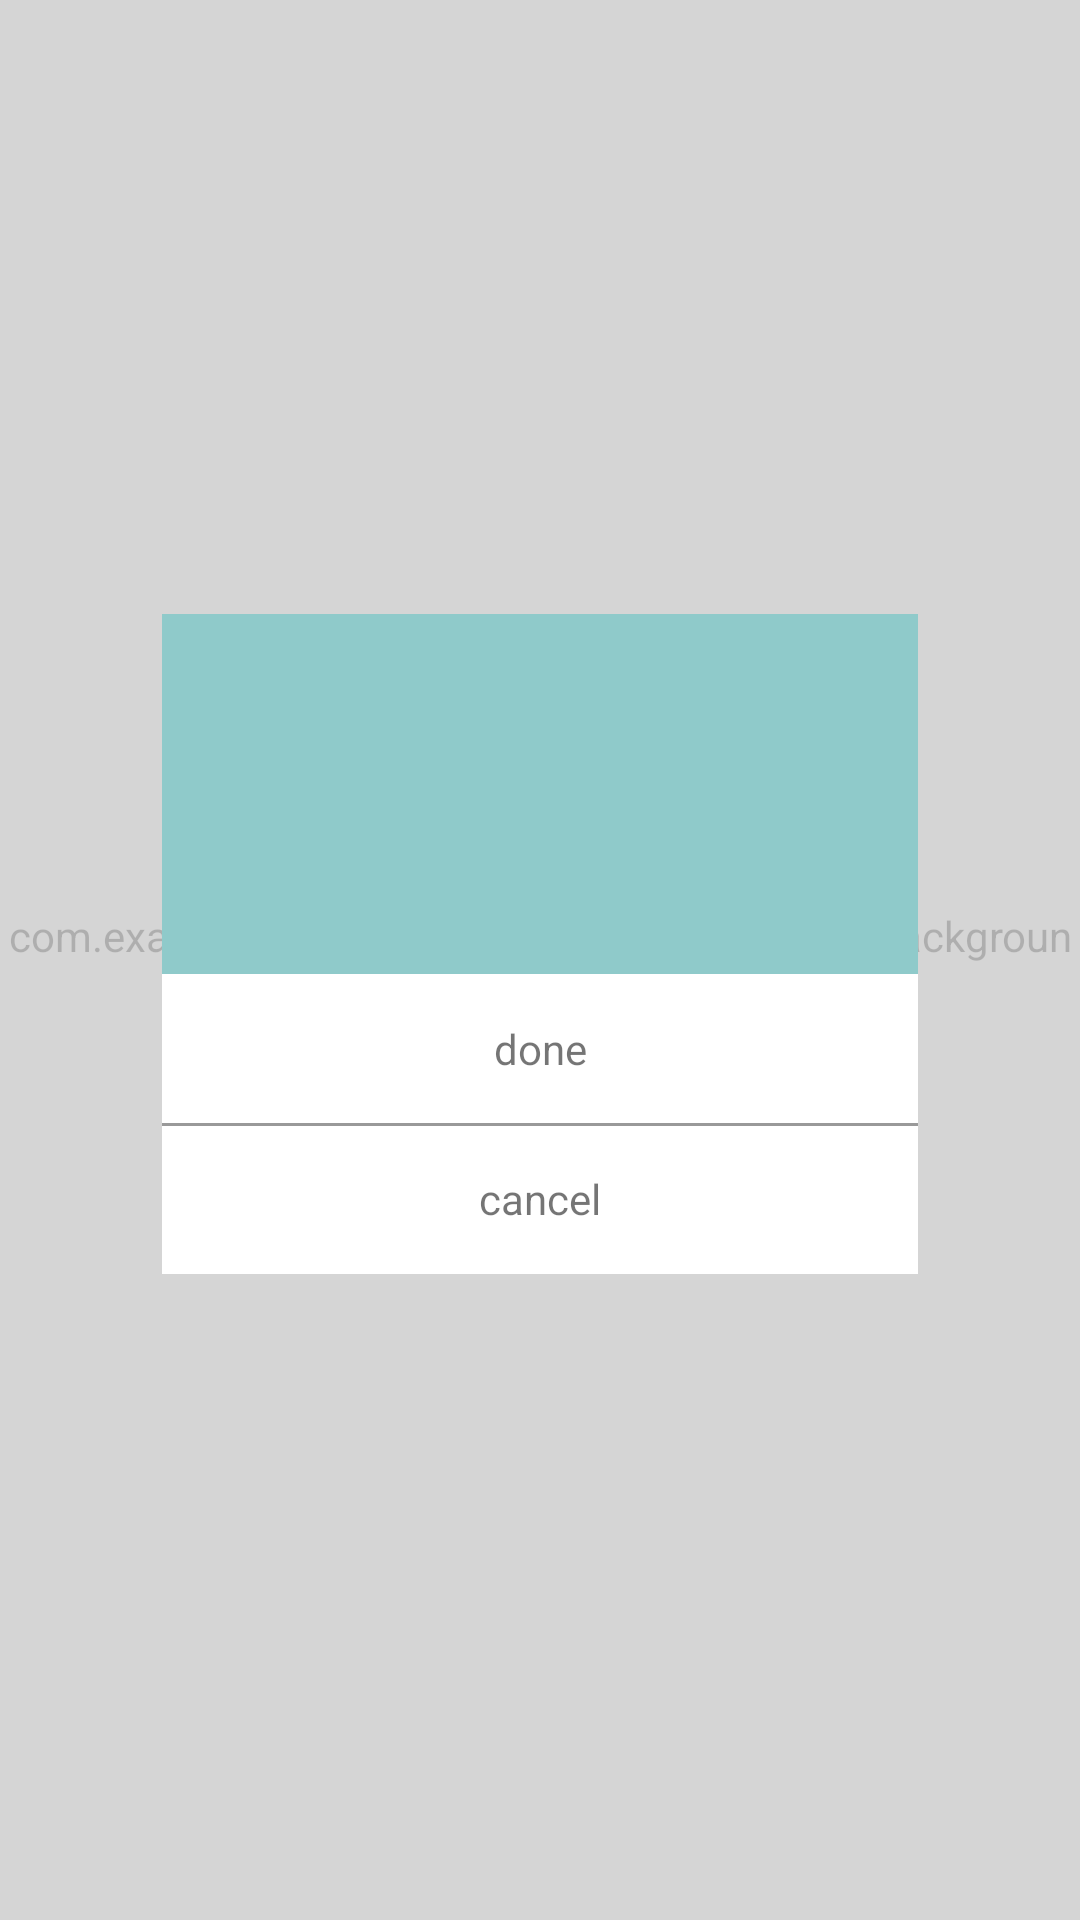

Here is an Android app screen rendered from its layout file. Give the layout XML and the strings, colors and styles it references.
<!-- AndroidManifest.xml: application theme Theme.TodoPlusMinus -->
<!-- res/layout/controller_common_dialog.xml -->
<?xml version="1.0" encoding="utf-8"?>
<androidx.constraintlayout.widget.ConstraintLayout xmlns:android="http://schemas.android.com/apk/res/android"
    android:layout_width="match_parent"
    android:layout_height="match_parent"
    xmlns:app="http://schemas.android.com/apk/res-auto">

    <com.example.todoplusminus.ui.customViews.BackgroundView
        android:id="@+id/background_view"
        android:layout_width="0dp"
        android:layout_height="0dp"
        app:layout_constraintLeft_toLeftOf="parent"
        app:layout_constraintRight_toRightOf="parent"
        app:layout_constraintTop_toTopOf="parent"
        app:layout_constraintBottom_toBottomOf="parent"
        android:background="@color/black"
        android:alpha="0.3"
        />

    <TextView
        android:id="@+id/dialog_content"
        android:layout_width="0dp"
        android:layout_height="120dp"
        android:gravity="center"
        app:layout_constraintLeft_toLeftOf="@id/guide_dialog_left"
        app:layout_constraintRight_toRightOf="@id/guide_dialog_right"
        app:layout_constraintTop_toTopOf="@id/guide_dialog_top"
        android:background="@color/pastel_color17"
        android:textColor="@color/white"
        />

    <TextView
        android:id="@+id/btn_done"
        android:layout_width="0dp"
        android:layout_height="50dp"
        app:layout_constraintLeft_toLeftOf="@id/guide_dialog_left"
        app:layout_constraintRight_toRightOf="@id/guide_dialog_right"
        app:layout_constraintTop_toBottomOf="@id/dialog_content"
        android:gravity="center"
        android:background="@color/white"
        android:text="@string/done"
        />

    <TextView
        android:id="@+id/btn_cancel"
        android:layout_width="0dp"
        android:layout_height="50dp"
        app:layout_constraintLeft_toLeftOf="@id/guide_dialog_left"
        app:layout_constraintRight_toRightOf="@id/guide_dialog_right"
        app:layout_constraintTop_toBottomOf="@id/btn_done"
        android:background="@color/white"
        android:gravity="center"
        android:text="@string/cancel"
        />

    <View
        android:layout_width="0dp"
        android:layout_height="1dp"
        android:background="@color/dark_gray"
        app:layout_constraintLeft_toLeftOf="@id/guide_dialog_left"
        app:layout_constraintRight_toRightOf="@id/guide_dialog_right"
        app:layout_constraintTop_toBottomOf="@id/btn_done"
        app:layout_constraintBottom_toTopOf="@id/btn_cancel"
        />


    <androidx.constraintlayout.widget.Guideline
        android:id="@+id/guide_dialog_top"
        android:layout_width="wrap_content"
        android:layout_height="wrap_content"
        android:orientation="horizontal"
        app:layout_constraintGuide_percent="0.32"
        />
    <androidx.constraintlayout.widget.Guideline
        android:id="@+id/guide_dialog_left"
        android:layout_width="wrap_content"
        android:layout_height="wrap_content"
        android:orientation="vertical"
        app:layout_constraintGuide_percent="0.15"
        />
    <androidx.constraintlayout.widget.Guideline
        android:id="@+id/guide_dialog_right"
        android:layout_width="wrap_content"
        android:layout_height="wrap_content"
        android:orientation="vertical"
        app:layout_constraintGuide_percent="0.85"
        />


</androidx.constraintlayout.widget.ConstraintLayout>
<!-- resources referenced by this layout -->
<resources>
  <color name="black">#FF000000</color>
  <color name="dark_gray">#999999</color>
  <color name="pastel_color17">#8FCACA</color>
  <color name="white">#FFFFFFFF</color>
  <string name="cancel">cancel</string>
  <string name="done">done</string>
  <style name="Theme.TodoPlusMinus" parent="Theme.AppCompat.Light.NoActionBar">
          
          <item name="colorPrimary">@color/purple_500</item>
          <item name="colorPrimaryVariant">@color/white</item>
          <item name="colorOnPrimary">@color/white</item>
          
          <item name="colorSecondary">@color/teal_200</item>
          <item name="colorSecondaryVariant">@color/teal_700</item>
          <item name="colorOnSecondary">@color/white</item>
  
          <item name="android:windowDrawsSystemBarBackgrounds">true</item>
          <item name="android:statusBarColor">@color/white</item>
          <item name="android:windowTranslucentStatus">true</item>
      </style>
  <color name="purple_500">#FF6200EE</color>
  <color name="teal_200">#FF03DAC5</color>
  <color name="teal_700">#FF018786</color>
</resources>
